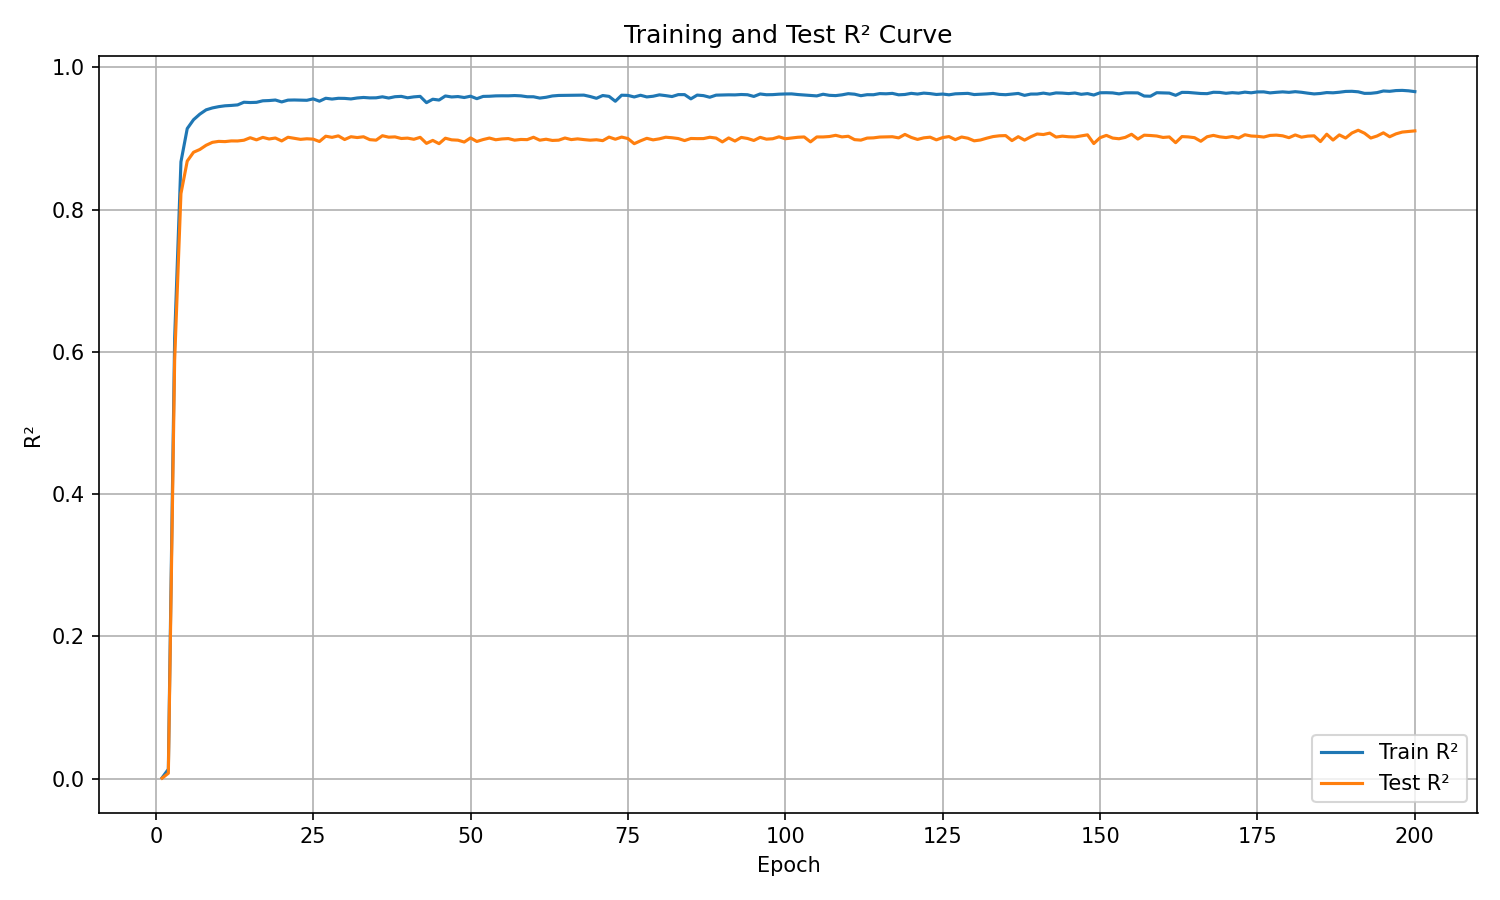

The table this chart was drawn from, first rows:
epoch, train_r², test_r²
1, 0.001055, 0.000523
2, 0.01319, 0.007463
3, 0.6191, 0.5884
4, 0.8671, 0.8225
5, 0.9139, 0.8682
6, 0.9264, 0.8806
7, 0.9342, 0.8845
8, 0.9403, 0.8905
9, 0.943, 0.8946
10, 0.9447, 0.8959
11, 0.946, 0.8956
12, 0.9465, 0.8966
13, 0.9472, 0.8965
14, 0.951, 0.8975
15, 0.9505, 0.901
16, 0.9508, 0.8981
17, 0.953, 0.9015
18, 0.9533, 0.8993
19, 0.9541, 0.9006
20, 0.9514, 0.8965
21, 0.9539, 0.9017
22, 0.9541, 0.9002
23, 0.9539, 0.8988
24, 0.9537, 0.8996
25, 0.9557, 0.8991
26, 0.9524, 0.8957
27, 0.9565, 0.9032
28, 0.9554, 0.9016
29, 0.9565, 0.9037
30, 0.9564, 0.8985
31, 0.9556, 0.9025
32, 0.9569, 0.9013
33, 0.9577, 0.9024
34, 0.9571, 0.8983
35, 0.9572, 0.8976
36, 0.9586, 0.9039
37, 0.9569, 0.9018
38, 0.9587, 0.9022
39, 0.9592, 0.9
40, 0.9572, 0.9005
41, 0.9585, 0.8989
42, 0.9592, 0.9016
43, 0.9504, 0.8931
44, 0.9552, 0.8973
45, 0.954, 0.8927
46, 0.9598, 0.9004
47, 0.9584, 0.8981
48, 0.959, 0.8976
49, 0.9576, 0.895
50, 0.9594, 0.9008
51, 0.956, 0.8958
52, 0.9592, 0.8985
53, 0.9594, 0.9006
54, 0.9599, 0.8982
55, 0.96, 0.8993
56, 0.96, 0.8999
57, 0.9604, 0.8976
58, 0.9599, 0.8986
59, 0.9587, 0.8984
60, 0.9586, 0.9017
... 140 more rows
